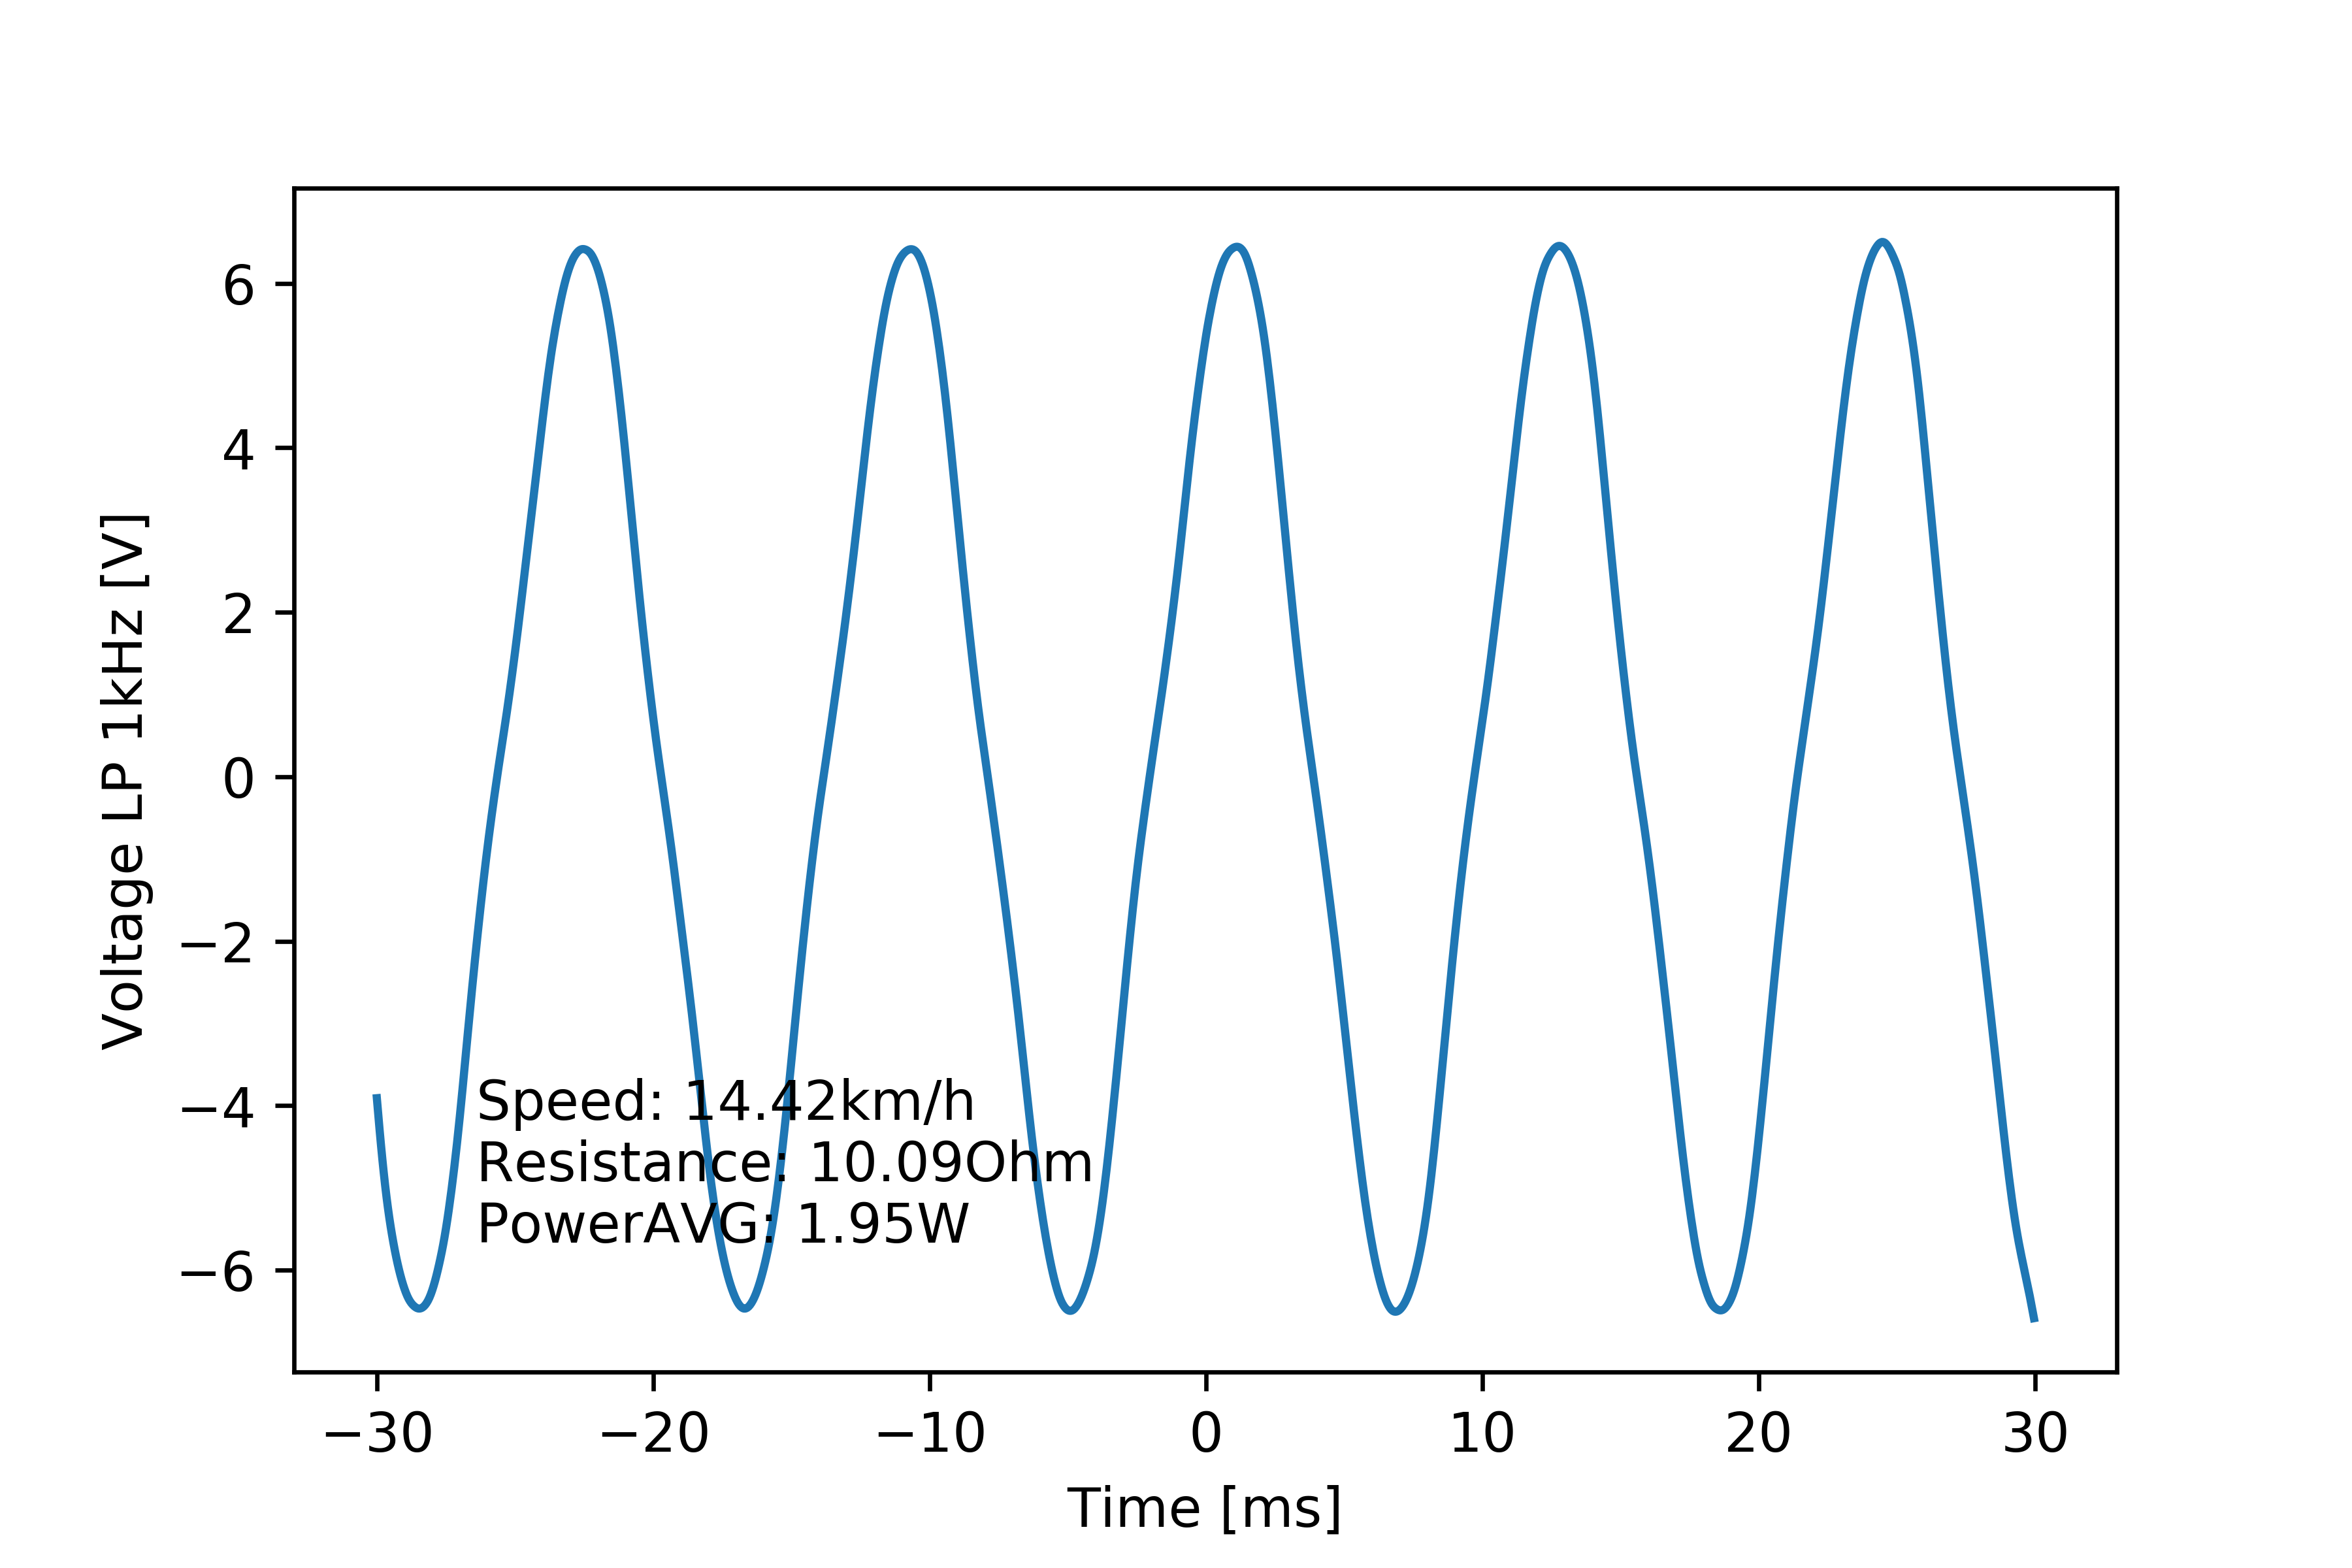

The table this chart was drawn from, first rows:
# [TIME], [VOLT], [VOLT filtered 1kHz]
#
-2.999999999999999889e-02, -3.919999999999999929e+00, -3.908777625700812219e+00
-2.994999999999999746e-02, -4.480000000000000426e+00, -4.105256532706537342e+00
-2.989999999999999949e-02, -4.240000000000000213e+00, -4.296844222530293855e+00
-2.984999999999999806e-02, -4.719999999999999751e+00, -4.480489422188009385e+00
-2.980000000000000010e-02, -4.560000000000000497e+00, -4.654420047661448123e+00
-2.974999999999999867e-02, -4.959999999999999964e+00, -4.817712948854445898e+00
-2.969999999999999724e-02, -4.879999999999999893e+00, -4.969957134302008583e+00
-2.964999999999999927e-02, -5.280000000000000249e+00, -5.111071770451494523e+00
-2.959999999999999784e-02, -5.120000000000000107e+00, -5.241284006703187615e+00
-2.954999999999999988e-02, -5.600000000000000533e+00, -5.361166928246488439e+00
-2.949999999999999845e-02, -5.280000000000000249e+00, -5.471684848652445865e+00
-2.945000000000000048e-02, -5.679999999999999716e+00, -5.574089013449900598e+00
-2.939999999999999905e-02, -5.440000000000000391e+00, -5.669553913313022164e+00
-2.934999999999999762e-02, -5.919999999999999929e+00, -5.758845314925526537e+00
-2.929999999999999966e-02, -5.679999999999999716e+00, -5.842311730340221665e+00
-2.924999999999999822e-02, -6.080000000000000071e+00, -5.920091039486495177e+00
-2.920000000000000026e-02, -5.839999999999999858e+00, -5.992276162198984402e+00
-2.914999999999999883e-02, -6.240000000000000213e+00, -6.058987247409675980e+00
-2.909999999999999740e-02, -5.919999999999999929e+00, -6.120399392772747582e+00
-2.904999999999999943e-02, -6.320000000000000284e+00, -6.176674234837378208e+00
-2.899999999999999800e-02, -6.080000000000000071e+00, -6.227844303514841862e+00
-2.895000000000000004e-02, -6.400000000000000355e+00, -6.273800030585267251e+00
-2.889999999999999861e-02, -6.160000000000000142e+00, -6.314328838830827628e+00
-2.885000000000000064e-02, -6.560000000000000497e+00, -6.349156906189540983e+00
-2.879999999999999921e-02, -6.480000000000000426e+00, -6.378247091071401975e+00
-2.874999999999999778e-02, -6.160000000000000142e+00, -6.402153029408665930e+00
-2.869999999999999982e-02, -6.640000000000000568e+00, -6.421773946807133093e+00
-2.864999999999999838e-02, -6.240000000000000213e+00, -6.437908340128140949e+00
-2.860000000000000042e-02, -6.240000000000000213e+00, -6.451002217324516508e+00
-2.854999999999999899e-02, -6.640000000000000568e+00, -6.460732947315953822e+00
-2.849999999999999756e-02, -6.640000000000000568e+00, -6.466180997502926964e+00
-2.844999999999999959e-02, -6.400000000000000355e+00, -6.466843498539919466e+00
-2.839999999999999816e-02, -6.240000000000000213e+00, -6.462883823182728804e+00
-2.835000000000000020e-02, -6.640000000000000568e+00, -6.454319114860100903e+00
-2.829999999999999877e-02, -6.560000000000000497e+00, -6.440808487574728680e+00
-2.824999999999999734e-02, -6.240000000000000213e+00, -6.422294347478070264e+00
-2.819999999999999937e-02, -6.240000000000000213e+00, -6.398937384683282659e+00
-2.814999999999999794e-02, -6.560000000000000497e+00, -6.370346141907868187e+00
-2.809999999999999998e-02, -6.480000000000000426e+00, -6.335713385584988977e+00
-2.804999999999999855e-02, -6.160000000000000142e+00, -6.294711597947499904e+00
-2.799999999999999711e-02, -6.320000000000000284e+00, -6.247641863854725308e+00
-2.794999999999999915e-02, -6.080000000000000071e+00, -6.194889010319422518e+00
-2.789999999999999772e-02, -6.320000000000000284e+00, -6.136688939402293208e+00
-2.784999999999999976e-02, -5.919999999999999929e+00, -6.073306075714842045e+00
-2.779999999999999832e-02, -6.160000000000000142e+00, -6.005164859002209532e+00
-2.774999999999999689e-02, -5.759999999999999787e+00, -5.932781025180823953e+00
-2.769999999999999893e-02, -5.600000000000000533e+00, -5.856388127830300938e+00
-2.764999999999999750e-02, -6.000000000000000000e+00, -5.775356612579617632e+00
-2.759999999999999953e-02, -5.839999999999999858e+00, -5.688412246023191621e+00
-2.754999999999999810e-02, -5.440000000000000391e+00, -5.594659134977958637e+00
-2.750000000000000014e-02, -5.679999999999999716e+00, -5.493905667331552500e+00
-2.744999999999999871e-02, -5.200000000000000178e+00, -5.386250437912980971e+00
-2.739999999999999727e-02, -5.520000000000000462e+00, -5.271888088258006810e+00
-2.734999999999999931e-02, -4.879999999999999893e+00, -5.151135045027746884e+00
-2.729999999999999788e-02, -5.200000000000000178e+00, -5.024320888897724657e+00
-2.724999999999999992e-02, -4.719999999999999751e+00, -4.891593027929366677e+00
-2.719999999999999848e-02, -4.879999999999999893e+00, -4.752883899053806260e+00
-2.715000000000000052e-02, -4.480000000000000426e+00, -4.607989067969501917e+00
-2.709999999999999909e-02, -4.719999999999999751e+00, -4.456706202911036918e+00
... 1,141 more rows
